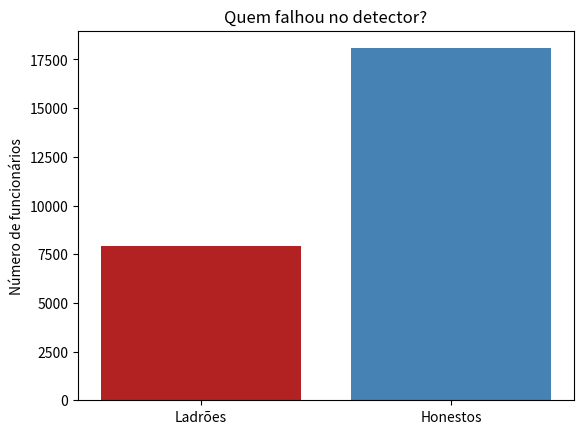

Python code for this plot:
import numpy as np                  # calculadora de números e sorteios
import matplotlib.pyplot as plt     # desenha gráficos

rng = np.random.default_rng(42)     # o sorteador, com semente 42 (resultados sempre iguais)
print("Tudo pronto!")

n_funcionarios = 100_000

# Passo 1: cada funcionário é ladrão com chance de 10% (True = ladrão, False = honesto)
eh_ladrao = rng.random(n_funcionarios) < 0.10

# Passo 2: a chance de falhar depende de quem a pessoa é (0.8 se ladrão, 0.2 se honesto)
chance_de_falhar = np.where(eh_ladrao, 0.8, 0.2)
falhou = rng.random(n_funcionarios) < chance_de_falhar

print(f"Funcionários simulados: {n_funcionarios}")
print(f"Ladrões:                {eh_ladrao.sum()}  ({eh_ladrao.mean():.1%})")
print(f"Falharam no teste:      {falhou.sum()}  ({falhou.mean():.1%})")

total_falharam = falhou.sum()
falharam_e_sao_ladroes = (falhou & eh_ladrao).sum()     # "&" = as duas coisas ao mesmo tempo
falharam_e_sao_honestos = (falhou & ~eh_ladrao).sum()   # "~" = "não é ladrão"

empirico = falharam_e_sao_ladroes / total_falharam
teorico = 80 / 260

print(f"Dos {total_falharam} que falharam: {falharam_e_sao_ladroes} ladrões e {falharam_e_sao_honestos} honestos")
print(f"P(ladrão | falhou) empírico: {empirico:.3f}")
print(f"P(ladrão | falhou) teórico:  {teorico:.3f}")

# gráfico: como se divide o grupo dos que falharam
plt.bar(["Ladrões", "Honestos"], [falharam_e_sao_ladroes, falharam_e_sao_honestos], color=["firebrick", "steelblue"])
plt.title("Quem falhou no detector?")
plt.ylabel("Número de funcionários")
plt.show()

bolas = np.array(["branca", "branca", "vermelha", "vermelha", "vermelha"])
n_simulacoes = 200_000

# embaralha as 5 bolas nas 200.000 repetições de uma vez (cada linha = uma repetição)
ordem = np.argsort(rng.random((n_simulacoes, 5)), axis=1)
primeira = bolas[ordem[:, 0]]    # a bola que saiu primeiro
segunda = bolas[ordem[:, 1]]     # a bola que saiu em segundo

# filtro "dado que a 1ª foi branca": só as repetições em que isso aconteceu
primeira_branca = primeira == "branca"
empirico = (segunda[primeira_branca] == "vermelha").mean()

print(f"Repetições em que a 1ª saiu branca: {primeira_branca.sum()}")
print(f"P(2ª vermelha | 1ª branca) empírico: {empirico:.3f}")
print(f"P(2ª vermelha | 1ª branca) teórico:  {3/4:.3f}")

# com reposição: os dois sorteios são feitos na urna completa
primeira_rep = rng.choice(bolas, size=n_simulacoes)
segunda_rep = rng.choice(bolas, size=n_simulacoes)

com_filtro = (segunda_rep[primeira_rep == "branca"] == "vermelha").mean()   # P(2ª vermelha | 1ª branca)
sem_filtro = (segunda_rep == "vermelha").mean()                             # P(2ª vermelha)

print(f"P(2ª vermelha | 1ª branca) empírico: {com_filtro:.3f}")
print(f"P(2ª vermelha), sem filtro:          {sem_filtro:.3f}")
print(f"Teórico (os dois):                   {3/5:.3f}")
